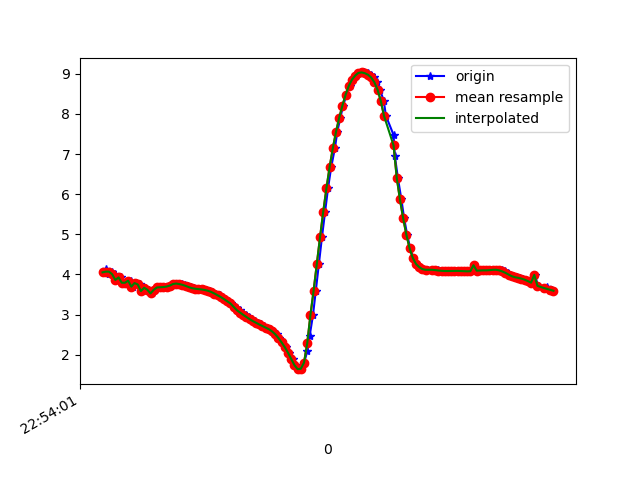

The file beside this chart, header and first rows:
1617836041289, 531684861554370, 4.053452, -3.7159362, 8.111804
1617836041304, 531684880785140, 4.13, -3.808, 8.03
1617836041319, 531684900015910, 4.012, -3.784, 8.101
1617836041338, 531684919246680, 4.071, -3.846, 8.042
1617836041357, 531684938477450, 4.006, -3.826, 8.084
1617836041379, 531684957708220, 3.863, -3.971, 8.084
1617836041395, 531684976938990, 3.928, -3.979, 8.048
1617836041415, 531684996169760, 3.795, -3.995, 8.104
1617836041436, 531685015400530, 3.794, -4.149, 8.027
1617836041457, 531685034631300, 3.846, -4.099, 8.028
1617836041472, 531685053862070, 3.697, -4.107, 8.093
1617836041491, 531685073092840, 3.786, -4.122, 8.044
1617836041517, 531685092323610, 3.753, -4.084, 8.08
1617836041529, 531685111554380, 3.587, -4.163, 8.114
1617836041548, 531685130785150, 3.669, -4.165, 8.077
1617836041571, 531685150015920, 3.62, -4.128, 8.118
1617836041589, 531685169246690, 3.529, -4.249, 8.095
1617836041605, 531685188477460, 3.619, -4.228, 8.066
1617836041625, 531685207708230, 3.677, -4.238, 8.035
1617836041644, 531685226939000, 3.681, -4.233, 8.036
1617836041663, 531685246169770, 3.687, -4.22, 8.04
1617836041682, 531685265400540, 3.699, -4.193, 8.048
1617836041701, 531685284631310, 3.722, -4.163, 8.053
1617836041720, 531685303862080, 3.75, -4.138, 8.053
1617836041739, 531685323092850, 3.773, -4.121, 8.052
1617836041759, 531685342323620, 3.774, -4.11, 8.056
1617836041777, 531685361554390, 3.762, -4.116, 8.059
1617836041796, 531685380785160, 3.742, -4.153, 8.049
1617836041815, 531685400015930, 3.715, -4.212, 8.031
1617836041835, 531685419246700, 3.684, -4.256, 8.022
1617836041853, 531685438477470, 3.659, -4.272, 8.025
1617836041872, 531685457708240, 3.645, -4.268, 8.034
1617836041891, 531685476939010, 3.636, -4.259, 8.042
1617836041910, 531685496169780, 3.627, -4.243, 8.055
1617836041929, 531685515400550, 3.614, -4.226, 8.07
1617836041949, 531685534631320, 3.594, -4.219, 8.082
1617836041967, 531685553862090, 3.564, -4.219, 8.096
1617836041986, 531685573092860, 3.525, -4.222, 8.111
1617836042012, 531685592323630, 3.482, -4.234, 8.123
1617836042024, 531685611554400, 3.437, -4.246, 8.137
1617836042047, 531685630785170, 3.386, -4.255, 8.153
1617836042066, 531685650015940, 3.332, -4.266, 8.169
1617836042081, 531685669246710, 3.278, -4.292, 8.178
1617836042100, 531685688477480, 3.222, -4.328, 8.181
1617836042119, 531685707708250, 3.166, -4.369, 8.181
1617836042138, 531685726939020, 3.11, -4.403, 8.184
1617836042158, 531685746169790, 3.052, -4.426, 8.193
1617836042176, 531685765400560, 2.995, -4.454, 8.2
1617836042197, 531685784631330, 2.94, -4.485, 8.203
1617836042215, 531685803862100, 2.887, -4.52, 8.202
1617836042233, 531685823092870, 2.84, -4.556, 8.199
1617836042252, 531685842451669, 2.797, -4.582, 8.199
1617836042271, 531685861682439, 2.755, -4.592, 8.207
1617836042290, 531685880913209, 2.716, -4.599, 8.216
1617836042309, 531685900143979, 2.68, -4.617, 8.218
1617836042328, 531685919374749, 2.638, -4.647, 8.215
1617836042347, 531685938605519, 2.584, -4.684, 8.211
1617836042373, 531685957836289, 2.511, -4.729, 8.208
1617836042385, 531685977067059, 2.418, -4.78, 8.206
1617836042404, 531685996297829, 2.308, -4.839, 8.203
1617836042425, 531686015528599, 2.189, -4.91, 8.194
... 87 more rows
